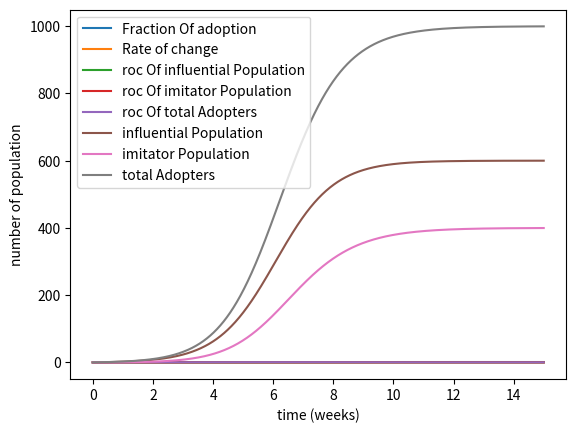

This figure's Python source:
"""
Purpose: To write a program that simulates the adoption of a new product in a market over time 
[redacted]
Date   : October 7, 2016
Project 2
CS 112, Fall 2016
"""
import matplotlib.pyplot as pyplot

def productDiffusion(chanceAdoption, socialContagion, weeks, dt):
   """ Plots a graph of fraction of population adopting the product

    parameters:
          chanceAdoption: Adoption rate by chance alone
          dt: fraction of a week
          weeks: number of weeks to simulate
          socialContagion: Adoption rate by word of mouth alone
    Return value:
          none
   """
   FoP=0                                #fraction of populaiton variable whose value is appended to fractionOfPopulation
   rateOfChange=[0]
   r= chanceAdoption
   s= socialContagion
   timeList=[0]
   fractionOfPopulation=[0]
   roc=0                                #rate of change whose value will be appended to rateOfChange
   for i in range(1,int(weeks/dt)+1):   #loop to calculate fraction of population adopting the product
  
      initialFoP=FoP                    
      FoP= FoP+r*(1- FoP)*dt+s* FoP*(1- FoP)*dt
                                        #difference equation to calculate fraction of population adopting the product
      roc= (FoP-initialFoP)/dt          #calculate rate of change
      timeList.append(i*dt)
      fractionOfPopulation.append(FoP)
      rateOfChange.append(roc)
                                        #code to plot the graph
   pyplot.plot(timeList,fractionOfPopulation,label= 'Fraction Of adoption')
   pyplot.plot(timeList,rateOfChange,label= 'Rate of change')
   pyplot.legend(loc= 'center right')
   pyplot.xlabel('Time (weeks)')
   pyplot.ylabel('Proportion of Adopters')
   pyplot.show()
    

def productDiffusion2(inSize, imSize, rIn, sIn, rIm, sIm, weight, weeks, dt):
   """ Plots 2 graphs. First plots the rate of change of new adoptions of influentials, imitators and total population.
       Second plots the number of adoptions for each group and the total adoptions

    parameters:
          inSize: Size of influential population
          imSize: Size of imitator population
          rIn: Chance adoption rate for influential population
          sIn: Social contagion rate for influential population
          rIm: Chance adoption rate for imitator population
          sIm: Social contagion rate for imitator population
          weight: Fraction of population of imitators who value influentials more than other imitators        
          weeks: Number of weeks in which product launch is simulated
          dt: fraction of a week
    Return value:
          none
   """
   
                                       #roc-> Rate of change

   rocOfinfluentialPopulation = [0]    
   rocOfimitatorPopulation = [0]    
   rocOftotalAdopters = [0]
   rocOfinfpop=0                       #Variable whose value is appended to rocOfinfluentialPopulation
   rocOfimipop=0                       #Variable whose value is appended to rocOfimitatorPopulation
   rocOftapop=0                        #Variable whose value is appended to rocOftotalAdopters
   infpop= 0                           #influential population variable whose value will be appended to influentialPopulation 
   imipop=0                            #imitator population variable whose value will be appended to imitatorPopulation 
   ta=0                                #total population variable whose value will be appended to totalAdopters 
   influentialPopulation = [0]
   imitatorPopulation=[0]
   totalAdopters=[0]
   timeList=[0]

   for i in range(1, int(weeks/dt)+1):#loop to calcuate values for influential, imitator, and total population adopting the product
       initialinfpop = infpop         
       initialimipop = imipop         
       initialta = ta                 
       infpop = infpop + rIn*(1-infpop)*dt + infpop*(1-infpop)*sIn*dt
                                      #difference equation to calculate fraction of influential population adopting the product
       imipop = imipop + rIm*(1-imipop)*dt + weight*sIm*(1-imipop)*(infpop)*dt + (1-weight)*sIm*imipop*(1-imipop)*dt
                                      #difference equation to calculate fraction of imitator population adopting the product
       ta = imipop + infpop           #total population adopting the product in this step
       rocOfinfpop = (infpop - initialinfpop)/dt
                                      #calculates rate of change of influential population
       rocOfimipop = (imipop - initialimipop)/dt
                                      #calculates rate of change of imitator population
       rocOfta = (ta - initialta)/dt
                                      #calculates rate of change of total population
       timeList.append(i*dt)
       influentialPopulation.append(infpop*inSize)
       imitatorPopulation.append(imipop*imSize)
       totalAdopters.append(imipop*imSize + infpop*inSize)

       rocOfinfluentialPopulation.append(rocOfinfpop)
       rocOfimitatorPopulation.append(rocOfimipop)
       rocOftotalAdopters.append(rocOfta)





                                      #Plots a graph for rate of change of total population and population of each group
   pyplot.plot(timeList, rocOfinfluentialPopulation, label = 'roc Of influential Population')
   pyplot.plot(timeList, rocOfimitatorPopulation, label = 'roc Of imitator Population')
   pyplot.plot(timeList, rocOftotalAdopters, label = 'roc Of total Adopters')
   pyplot.legend(loc= 'upper right')
   pyplot.xlabel('time (weeks)')
   pyplot.ylabel('portion of population')
   pyplot.show()

 
                           
                                      #Plots a graph for total number of adopters and adopters in each group
   pyplot.plot(timeList, influentialPopulation, label = 'influential Population')
   pyplot.plot(timeList, imitatorPopulation, label = 'imitator Population')
   pyplot.plot(timeList, totalAdopters, label = 'total Adopters')
   pyplot.legend(loc= 'upper left')
   pyplot.xlabel('time (weeks)')
   pyplot.ylabel('number of population')
   pyplot.show()
           
   
            
              


def main():
    """Calls function profitplot

        parameters:
        none
        Return value:
        none
    """
    productDiffusion(0.001,1.03 , 15, 0.01)
    productDiffusion2(600, 400, .002, 1.03, 0, .8, .6, 15, .01)


main()
